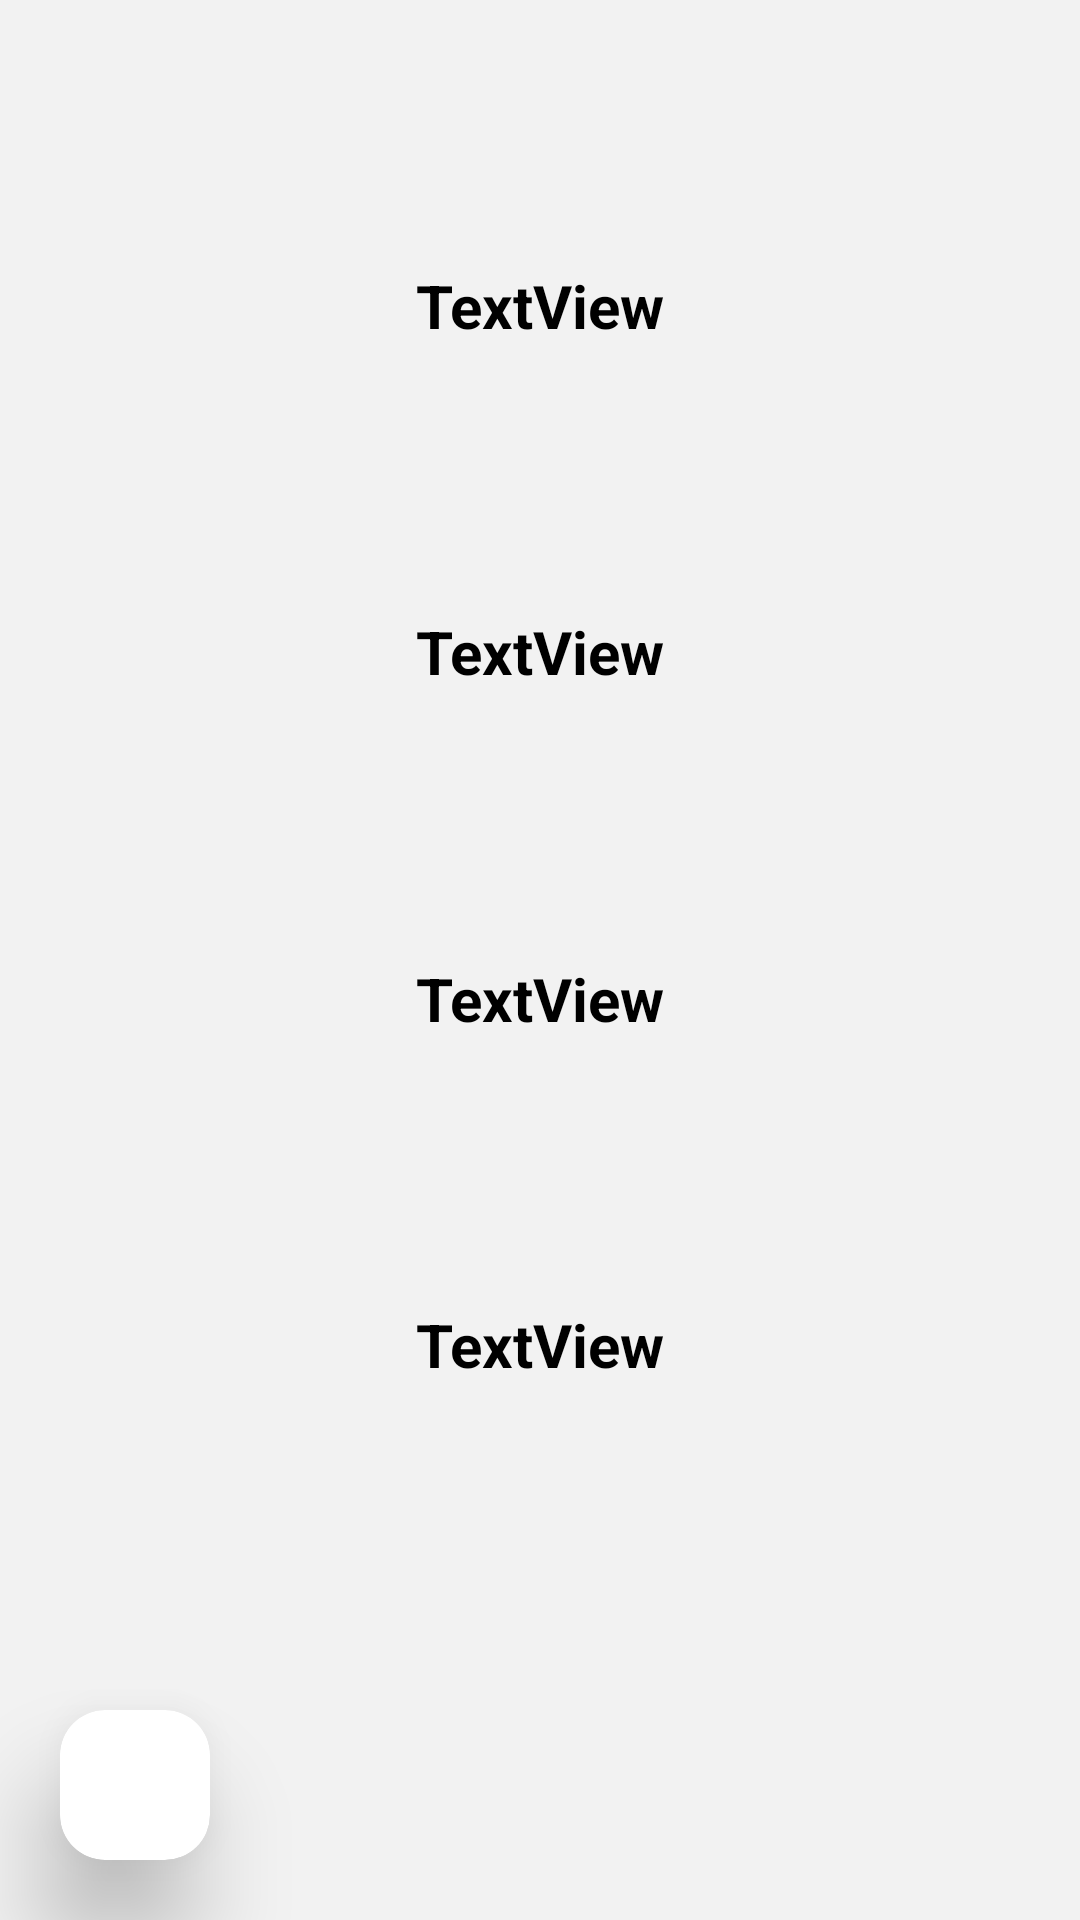

Android layout source for this screen:
<!-- AndroidManifest.xml: application theme Theme.WhetherLinks -->
<!-- res/layout/activity_location.xml -->
<?xml version="1.0" encoding="utf-8"?>
<androidx.constraintlayout.widget.ConstraintLayout xmlns:android="http://schemas.android.com/apk/res/android"
    xmlns:app="http://schemas.android.com/apk/res-auto"
    xmlns:tools="http://schemas.android.com/tools"
    android:layout_width="match_parent"
    android:layout_height="match_parent"
    tools:context=".LocationActivity"
    android:background="#87E7E7E7"

    >

    <RelativeLayout
        android:id="@+id/relativeLayout"
        android:layout_width="match_parent"
        android:layout_height="wrap_content"
        app:layout_constraintBottom_toBottomOf="parent">

        <androidx.cardview.widget.CardView
            android:id="@+id/cardBack"
            android:layout_width="50dp"
            android:layout_height="50dp"
            android:layout_margin="20dp"
            app:cardCornerRadius="15dp"
            app:cardElevation="20dp">

            <ImageView
                android:layout_width="match_parent"
                android:layout_height="match_parent"
                android:padding="10dp"
                android:src="@drawable/ic_back" />

        </androidx.cardview.widget.CardView>

    </RelativeLayout>

    <TextView
        android:id="@+id/textView"
        android:layout_width="wrap_content"
        android:layout_height="wrap_content"
        android:text="TextView"
        android:textSize="20sp"
        android:textColor="@color/black"
        android:textStyle="bold"
        app:layout_constraintBottom_toTopOf="@+id/textView3"
        app:layout_constraintEnd_toEndOf="parent"
        app:layout_constraintHorizontal_bias="0.5"
        app:layout_constraintStart_toStartOf="parent"
        app:layout_constraintTop_toTopOf="parent" />

    <TextView
        android:id="@+id/textView3"
        android:layout_width="wrap_content"
        android:layout_height="wrap_content"
        android:text="TextView"
        android:textSize="20sp"
        android:textColor="@color/black"
        android:textStyle="bold"
        app:layout_constraintBottom_toTopOf="@+id/textView4"
        app:layout_constraintEnd_toEndOf="parent"
        app:layout_constraintHorizontal_bias="0.5"
        app:layout_constraintStart_toStartOf="parent"
        app:layout_constraintTop_toBottomOf="@+id/textView" />

    <TextView
        android:id="@+id/textView4"
        android:layout_width="wrap_content"
        android:layout_height="wrap_content"
        android:text="TextView"
        android:textSize="20sp"
        android:textColor="@color/black"
        android:textStyle="bold"
        app:layout_constraintBottom_toTopOf="@+id/textView5"
        app:layout_constraintEnd_toEndOf="parent"
        app:layout_constraintHorizontal_bias="0.5"
        app:layout_constraintStart_toStartOf="parent"
        app:layout_constraintTop_toBottomOf="@+id/textView3" />

    <TextView
        android:id="@+id/textView5"
        android:layout_width="wrap_content"
        android:layout_height="wrap_content"
        android:text="TextView"
        android:textSize="20sp"
        android:textColor="@color/black"
        android:textStyle="bold"
        app:layout_constraintBottom_toTopOf="@+id/relativeLayout"
        app:layout_constraintEnd_toEndOf="parent"
        app:layout_constraintHorizontal_bias="0.5"
        app:layout_constraintStart_toStartOf="parent"
        app:layout_constraintTop_toBottomOf="@+id/textView4" />

</androidx.constraintlayout.widget.ConstraintLayout>
<!-- resources referenced by this layout -->
<resources>
  <style name="Theme.WhetherLinks" parent="Theme.MaterialComponents.Light">
          
          <item name="colorPrimary">@color/teal_700</item>
          <item name="colorPrimaryVariant">@color/black</item>
          <item name="colorOnPrimary">@color/white</item>
          
          <item name="colorSecondary">@color/teal_200</item>
          <item name="colorSecondaryVariant">@color/teal_700</item>
          <item name="colorOnSecondary">@color/black</item>
          
          <item name="android:statusBarColor" tools:targetApi="l">?attr/colorPrimaryVariant</item>
          
      </style>
  <!-- not gathered from this repository: default colours our renderer supplied (Android Studio template values) -->
  <color name="teal_200">#FF03DAC5</color>
  <color name="teal_700">#FF018786</color>
  <color name="black">#FF000000</color>
  <color name="white">#FFFFFFFF</color>
</resources>
